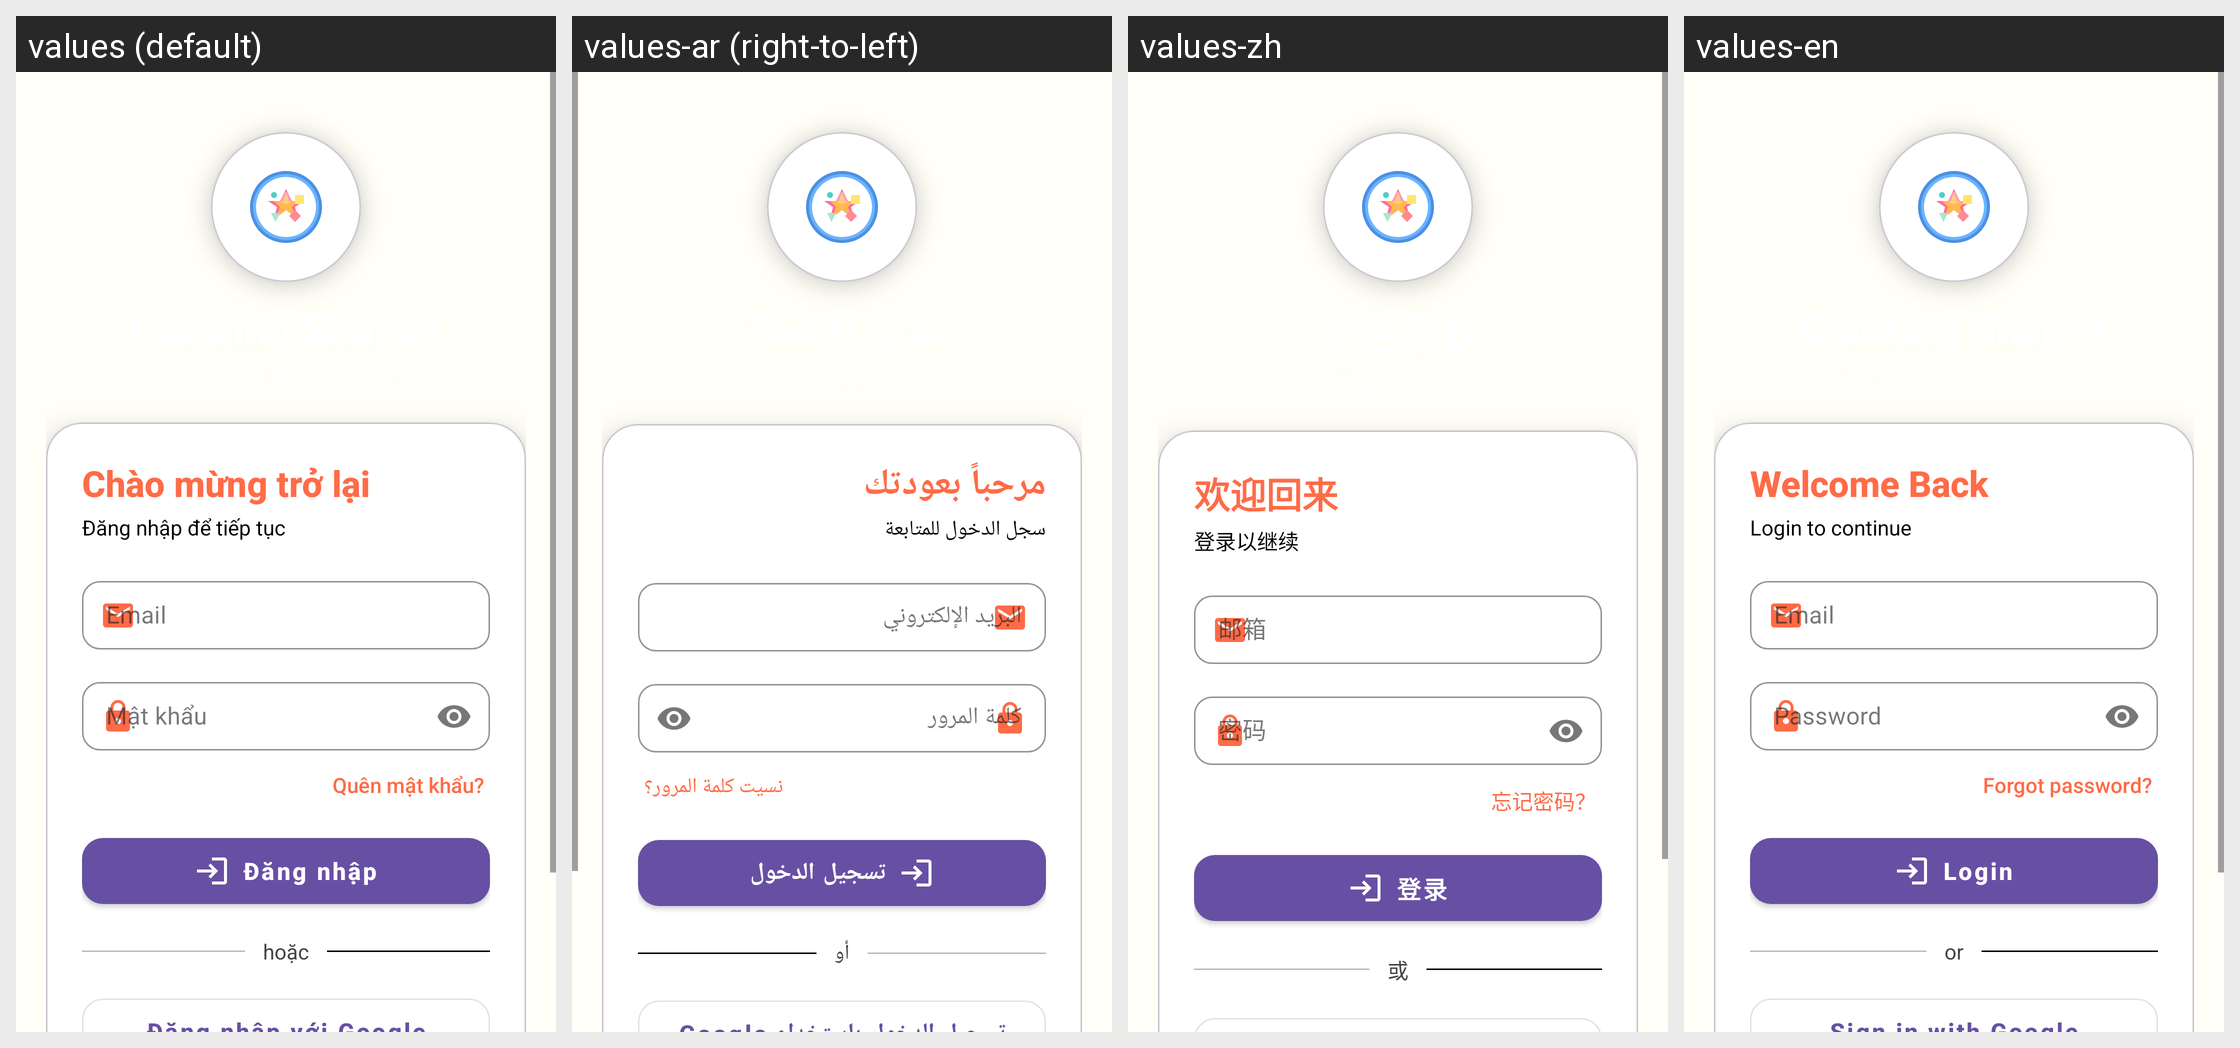

Locale-by-locale string values for the Android screen shown in this grid:
Android screen res/layout/activity_login.xml rendered under 4 locales, left to right: values (default), values-ar (right-to-left), values-zh, values-en. Device: Nexus 5 (rendered at 1080×1920; each locale shown at half size, 540×960, under a caption strip naming it); theme Theme.ColoringShapes.Login.
Other locales in the repository, not shown: values-de, values-es, values-it, values-ja, values-ko, values-pl, values-th.
Strings drawn on this screen, with the default value and each locale's value (text and hints the layout hard-codes, and strings that could not be matched under every locale, appear in the picture but are not listed):

login_title
  values: Chào mừng trở lại
  values-ar: مرحباً بعودتك
  values-zh: 欢迎回来
  values-en: Welcome Back

login_subtitle
  values: Đăng nhập để tiếp tục
  values-ar: سجل الدخول للمتابعة
  values-zh: 登录以继续
  values-en: Login to continue

forgot_password
  values: Quên mật khẩu?
  values-ar: نسيت كلمة المرور؟
  values-zh: 忘记密码？
  values-en: Forgot password?

login
  values: Đăng nhập
  values-ar: تسجيل الدخول
  values-zh: 登录
  values-en: Login

or
  values: hoặc
  values-ar: أو
  values-zh: 或
  values-en: or
